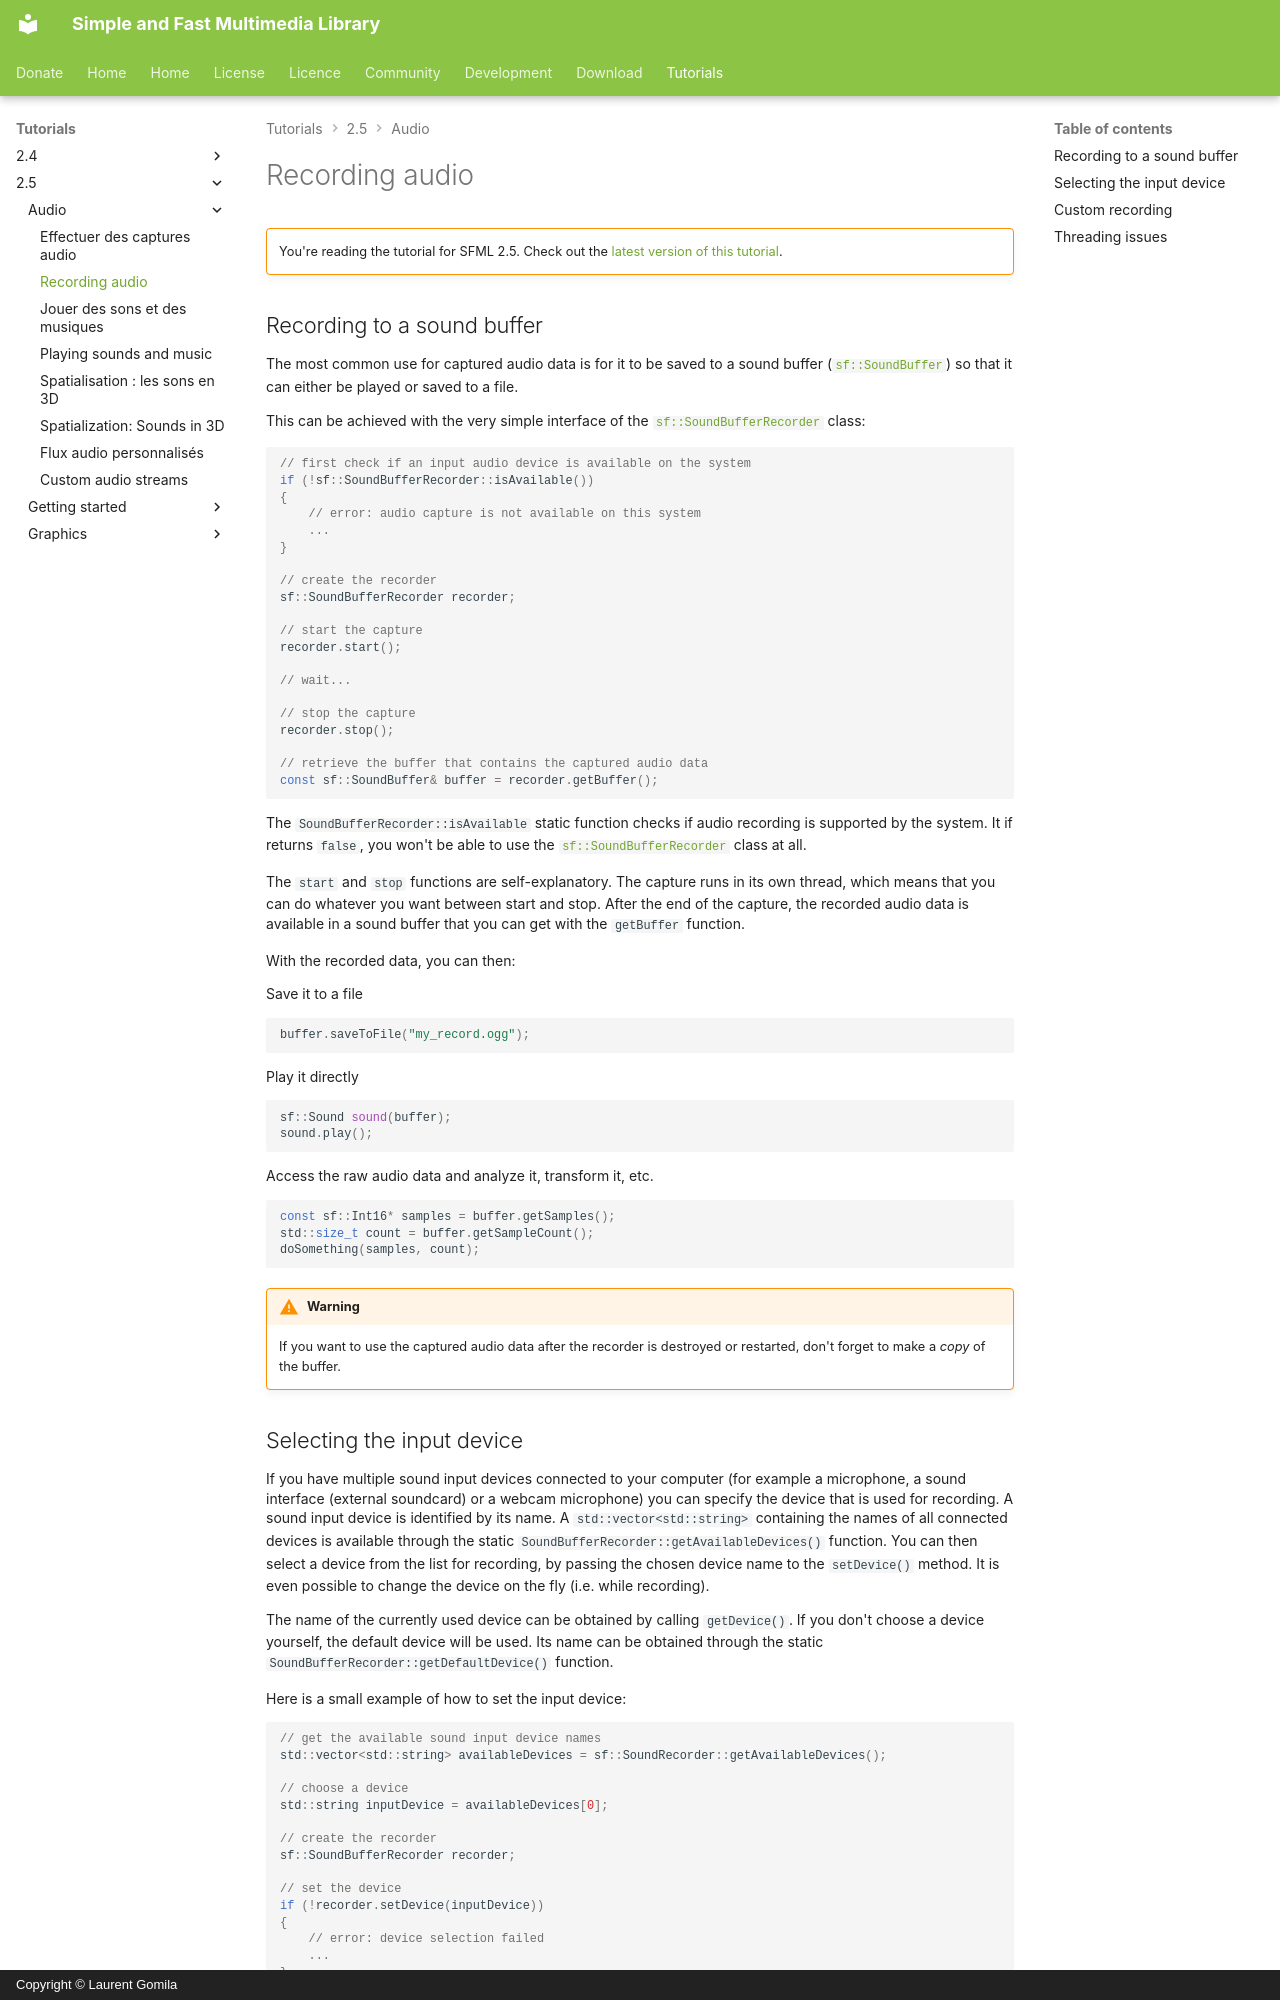

repository: SFML/SFML-Website · page: tutorials/2.5/audio/recording/index.html · generator: mkdocs · copyright: Copyright © Laurent Gomila

# Recording audio

!!! warning ""

    You're reading the tutorial for SFML 2.5. Check out the [latest version of this tutorial](/tutorials/latest/audio/recording/).

## Recording to a sound buffer

The most common use for captured audio data is for it to be saved to a sound buffer ([`sf::SoundBuffer`](../../../documentation/2.5.1/classsf_1_1SoundBuffer.html "sf::SoundBuffer documentation")) so that it can either be played or saved to a file.

This can be achieved with the very simple interface of the [`sf::SoundBufferRecorder`](../../../documentation/2.5.1/classsf_1_1SoundBufferRecorder.html "sf::SoundBufferRecorder documentation") class:

```cpp
// first check if an input audio device is available on the system
if (!sf::SoundBufferRecorder::isAvailable())
{
    // error: audio capture is not available on this system
    ...
}

// create the recorder
sf::SoundBufferRecorder recorder;

// start the capture
recorder.start();

// wait...

// stop the capture
recorder.stop();

// retrieve the buffer that contains the captured audio data
const sf::SoundBuffer& buffer = recorder.getBuffer();
```

The `SoundBufferRecorder::isAvailable` static function checks if audio recording is supported by the system. It if returns `false`, you won't be able to use the [`sf::SoundBufferRecorder`](../../../documentation/2.5.1/classsf_1_1SoundBufferRecorder.html "sf::SoundBufferRecorder documentation") class at all.

The `start` and `stop` functions are self-explanatory. The capture runs in its own thread, which means that you can do whatever you want between start and stop. After the end of the capture, the recorded audio data is available in a sound buffer that you can get with the `getBuffer` function.

With the recorded data, you can then:

Save it to a file

```cpp
buffer.saveToFile("my_record.ogg");
```

Play it directly

```cpp
sf::Sound sound(buffer);
sound.play();
```

Access the raw audio data and analyze it, transform it, etc.

```cpp
const sf::Int16* samples = buffer.getSamples();
std::size_t count = buffer.getSampleCount();
doSomething(samples, count);
```

!!! warning

    If you want to use the captured audio data after the recorder is destroyed or restarted, don't forget to make a *copy* of the buffer.

## Selecting the input device

If you have multiple sound input devices connected to your computer (for example a microphone, a sound interface (external soundcard) or a webcam microphone) you can specify the device that is used for recording. A sound input device is identified by its name. A `std::vector<std::string>` containing the names of all connected devices is available through the static `SoundBufferRecorder::getAvailableDevices()` function. You can then select a device from the list for recording, by passing the chosen device name to the `setDevice()` method. It is even possible to change the device on the fly (i.e. while recording).

The name of the currently used device can be obtained by calling `getDevice()`. If you don't choose a device yourself, the default device will be used. Its name can be obtained through the static `SoundBufferRecorder::getDefaultDevice()` function.

Here is a small example of how to set the input device:

```cpp
// get the available sound input device names
std::vector<std::string> availableDevices = sf::SoundRecorder::getAvailableDevices();

// choose a device
std::string inputDevice = availableDevices[0];

// create the recorder
sf::SoundBufferRecorder recorder;

// set the device
if (!recorder.setDevice(inputDevice))
{
    // error: device selection failed
    ...
}

// use recorder as usual
```
